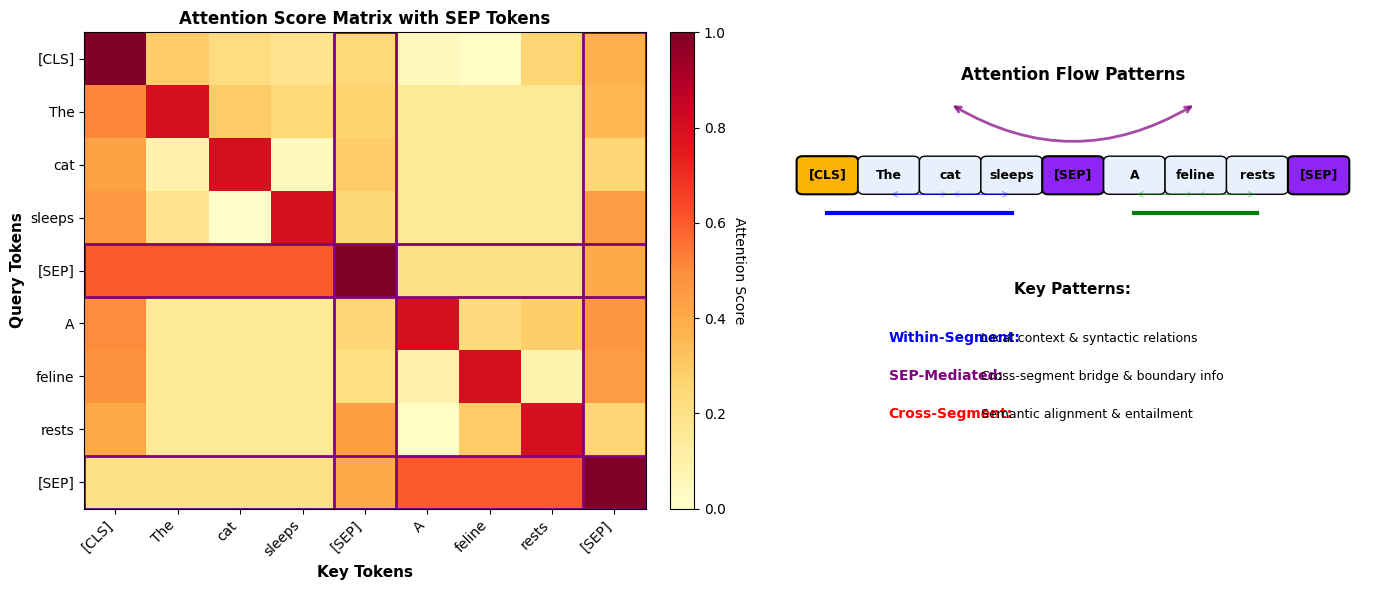

Reproduce this figure in Python.
#!/usr/bin/env python3
"""
Generate attention score heatmap for SEP token visualization
This replaces the complex TikZ figure with a simpler Python-generated version
"""

import matplotlib.pyplot as plt
import numpy as np
from matplotlib.patches import Rectangle
import matplotlib.patches as mpatches

# Set style for publication-quality figures
plt.style.use('default')
plt.rcParams['figure.facecolor'] = 'white'
plt.rcParams['axes.facecolor'] = 'white'
plt.rcParams['axes.grid'] = False

def generate_attention_heatmap():
    """Generate attention score heatmap showing SEP token patterns"""
    
    # Define tokens
    tokens = ['[CLS]', 'The', 'cat', 'sleeps', '[SEP]', 'A', 'feline', 'rests', '[SEP]']
    n_tokens = len(tokens)
    
    # Create attention pattern matrix
    # Initialize with random baseline attention
    np.random.seed(42)
    attention_matrix = np.random.rand(n_tokens, n_tokens) * 0.3
    
    # Add self-attention (diagonal)
    np.fill_diagonal(attention_matrix, 0.8)
    
    # Add strong attention to CLS token (first column)
    attention_matrix[:, 0] += 0.3
    
    # Add SEP token patterns (indices 4 and 8)
    sep1_idx = 4
    sep2_idx = 8
    
    # SEP tokens attend strongly to segment boundaries
    attention_matrix[sep1_idx, :] = 0.2  # Reset SEP1 row
    attention_matrix[sep1_idx, 0:5] = 0.6  # SEP1 attends to first segment
    attention_matrix[sep1_idx, sep1_idx] = 0.9  # Self-attention
    
    attention_matrix[sep2_idx, :] = 0.2  # Reset SEP2 row
    attention_matrix[sep2_idx, 5:] = 0.6  # SEP2 attends to second segment
    attention_matrix[sep2_idx, sep2_idx] = 0.9  # Self-attention
    
    # Other tokens attend to SEP tokens moderately
    attention_matrix[:, sep1_idx] += 0.2
    attention_matrix[:, sep2_idx] += 0.2
    
    # Cross-segment attention (weaker)
    attention_matrix[1:4, 5:8] = 0.15  # First segment to second
    attention_matrix[5:8, 1:4] = 0.15  # Second segment to first
    
    # Normalize to [0, 1]
    attention_matrix = np.clip(attention_matrix, 0, 1)
    
    # Create figure
    fig, (ax1, ax2) = plt.subplots(1, 2, figsize=(14, 6))
    
    # Plot 1: Attention Heatmap
    im = ax1.imshow(attention_matrix, cmap='YlOrRd', aspect='auto', vmin=0, vmax=1)
    
    # Set ticks and labels
    ax1.set_xticks(range(n_tokens))
    ax1.set_yticks(range(n_tokens))
    ax1.set_xticklabels(tokens, rotation=45, ha='right', fontsize=10)
    ax1.set_yticklabels(tokens, fontsize=10)
    
    # Add labels
    ax1.set_xlabel('Key Tokens', fontsize=11, fontweight='bold')
    ax1.set_ylabel('Query Tokens', fontsize=11, fontweight='bold')
    ax1.set_title('Attention Score Matrix with SEP Tokens', fontsize=12, fontweight='bold')
    
    # Highlight SEP token rows and columns
    for sep_idx in [sep1_idx, sep2_idx]:
        # Highlight row
        rect = Rectangle((-0.5, sep_idx - 0.5), n_tokens, 1, 
                        linewidth=2, edgecolor='purple', facecolor='none')
        ax1.add_patch(rect)
        # Highlight column
        rect = Rectangle((sep_idx - 0.5, -0.5), 1, n_tokens,
                        linewidth=2, edgecolor='purple', facecolor='none')
        ax1.add_patch(rect)
    
    # Add colorbar
    cbar = plt.colorbar(im, ax=ax1, fraction=0.046, pad=0.04)
    cbar.set_label('Attention Score', rotation=270, labelpad=15, fontsize=10)
    
    # Plot 2: Attention Pattern Visualization
    ax2.axis('off')
    
    # Token positions for visualization
    y_pos = 0.7
    x_positions = np.linspace(0.1, 0.9, n_tokens)
    
    # Draw tokens
    for i, (x, token) in enumerate(zip(x_positions, tokens)):
        if token == '[CLS]':
            color = '#FBB405'  # Orange
        elif token in ['[SEP]']:
            color = '#8E24F5'  # Purple
        else:
            color = '#E8F0FE'  # Light blue
        
        # Token box
        rect = mpatches.FancyBboxPatch((x-0.04, y_pos-0.03), 0.08, 0.06,
                                      boxstyle="round,pad=0.01",
                                      facecolor=color, edgecolor='black',
                                      linewidth=1.5 if '[' in token else 1)
        ax2.add_patch(rect)
        ax2.text(x, y_pos, token, ha='center', va='center', fontsize=9, fontweight='bold')
    
    # Draw segment indicators
    ax2.plot([x_positions[0], x_positions[3]], [y_pos-0.08, y_pos-0.08], 
            'b-', linewidth=3, label='Segment A')
    ax2.plot([x_positions[5], x_positions[7]], [y_pos-0.08, y_pos-0.08], 
            'g-', linewidth=3, label='Segment B')
    
    # Add attention flow arrows (simplified)
    # Within-segment attention
    for i in range(1, 4):
        for j in range(1, 4):
            if i != j:
                ax2.annotate('', xy=(x_positions[j], y_pos-0.04),
                           xytext=(x_positions[i], y_pos-0.04),
                           arrowprops=dict(arrowstyle='->', lw=0.5, alpha=0.3, color='blue'))
    
    for i in range(5, 8):
        for j in range(5, 8):
            if i != j:
                ax2.annotate('', xy=(x_positions[j], y_pos-0.04),
                           xytext=(x_positions[i], y_pos-0.04),
                           arrowprops=dict(arrowstyle='->', lw=0.5, alpha=0.3, color='green'))
    
    # SEP-mediated cross-segment attention
    ax2.annotate('', xy=(x_positions[6], y_pos+0.15),
               xytext=(x_positions[2], y_pos+0.15),
               arrowprops=dict(arrowstyle='<->', lw=2, alpha=0.7, color='purple',
                             connectionstyle="arc3,rad=0.3"))
    
    # Labels
    ax2.text(0.5, 0.9, 'Attention Flow Patterns', ha='center', fontsize=12, fontweight='bold')
    ax2.text(0.5, 0.45, 'Key Patterns:', ha='center', fontsize=11, fontweight='bold')
    
    # Pattern descriptions
    patterns = [
        ('Within-Segment:', 'Local context & syntactic relations', 'blue'),
        ('SEP-Mediated:', 'Cross-segment bridge & boundary info', 'purple'),
        ('Cross-Segment:', 'Semantic alignment & entailment', 'red')
    ]
    
    y_text = 0.35
    for pattern, desc, color in patterns:
        ax2.text(0.2, y_text, pattern, fontsize=10, fontweight='bold', color=color)
        ax2.text(0.35, y_text, desc, fontsize=9)
        y_text -= 0.08
    
    ax2.set_xlim(0, 1)
    ax2.set_ylim(0, 1)
    
    plt.tight_layout()
    return fig

def save_figure():
    """Generate and save the attention heatmap figure"""
    fig = generate_attention_heatmap()
    
    # Save in multiple formats
    fig.savefig('fig_sep_attention_flow.pdf', dpi=300, bbox_inches='tight')
    fig.savefig('fig_sep_attention_flow.png', dpi=300, bbox_inches='tight')
    
    print("Attention heatmap saved as fig_sep_attention_flow.pdf and .png")
    
    # Show the figure (optional)
    plt.show()

if __name__ == "__main__":
    save_figure()